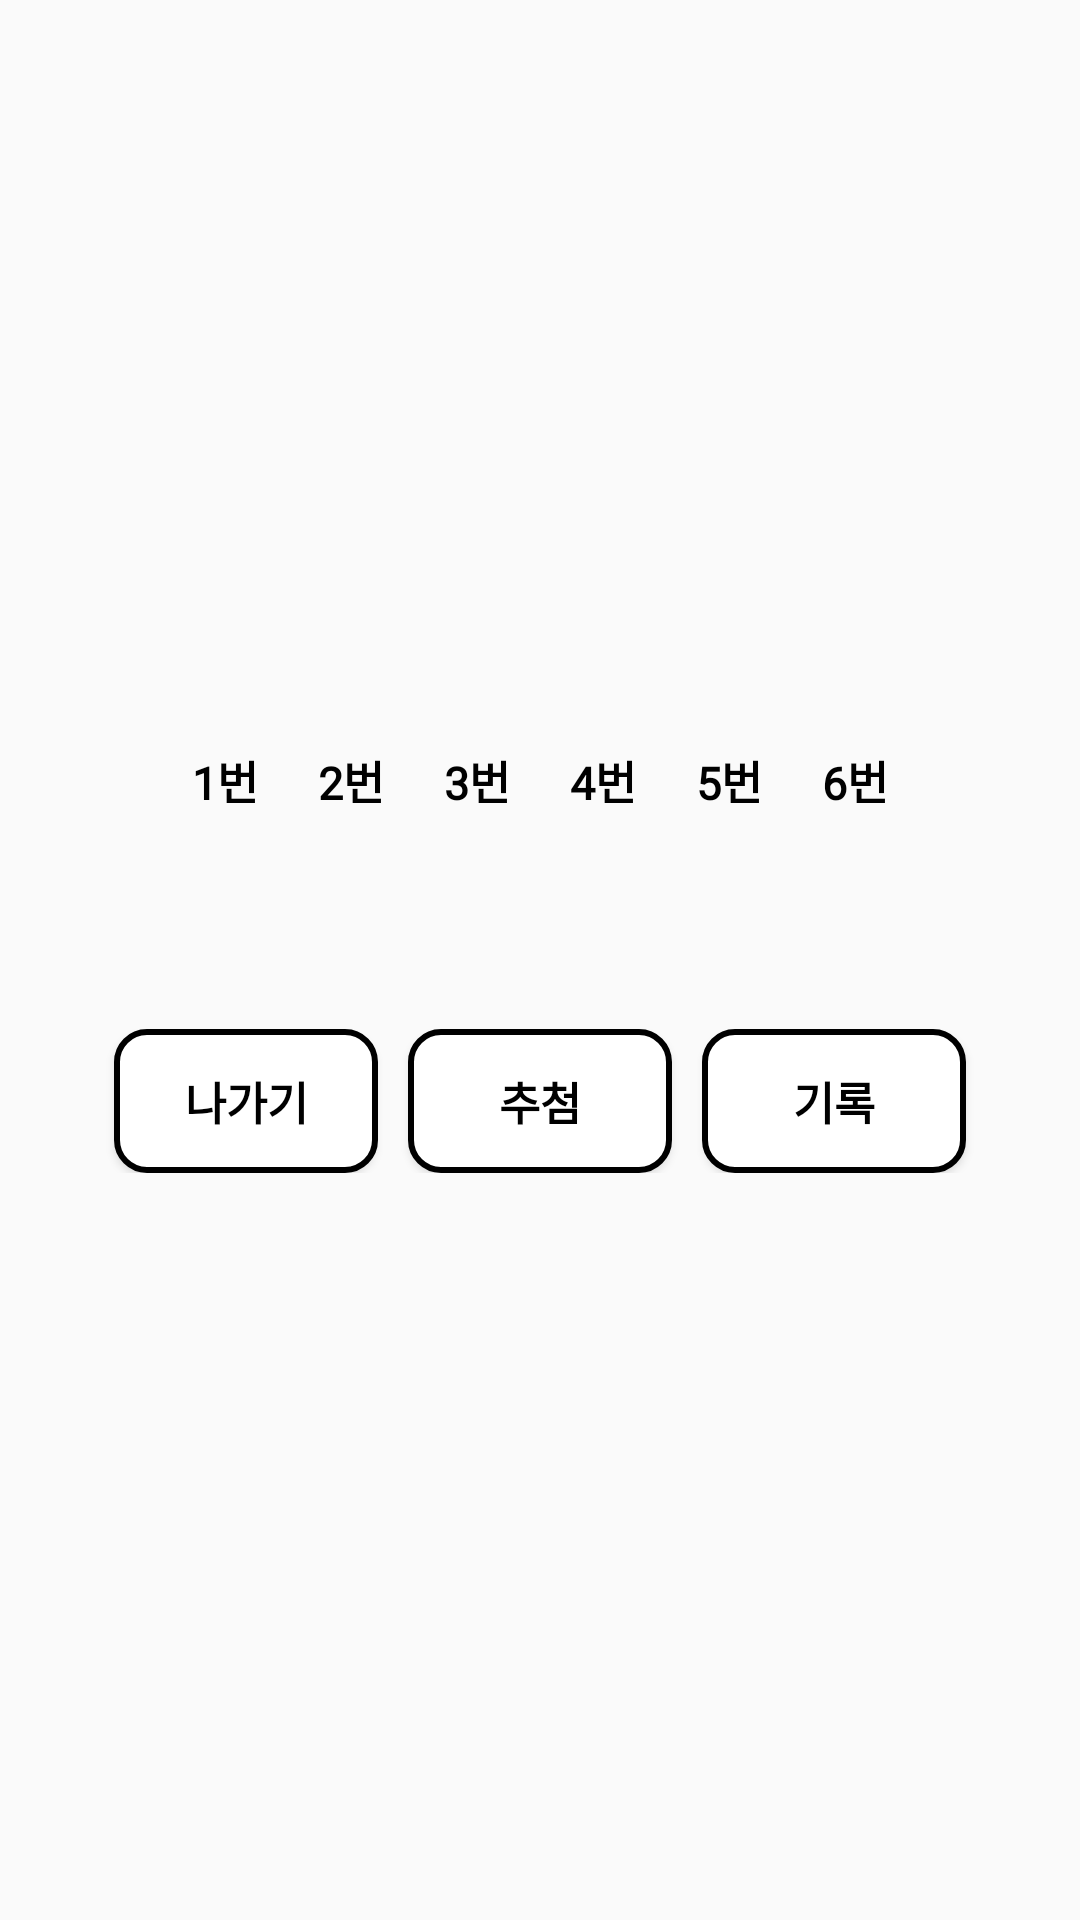

Here is an Android app screen rendered from its layout file. Give the layout XML and the strings, colors and styles it references.
<!-- AndroidManifest.xml: application theme AppTheme -->
<!-- res/layout/test_layout.xml -->
<?xml version="1.0" encoding="utf-8"?>
<LinearLayout xmlns:android="http://schemas.android.com/apk/res/android"
    android:orientation="vertical"
    android:layout_width="match_parent"
    android:layout_height="match_parent"
    android:gravity = "center"
    android:paddingTop="20dp"
    android:paddingBottom="20dp"
    android:paddingLeft="20dp"
    android:paddingRight="20dp">
    <LinearLayout
        android:layout_width="match_parent"
        android:layout_height="wrap_content"
        android:orientation="horizontal"
        android:gravity="center"
        android:layout_marginBottom="15dp">
        <TextView
            android:id = "@+id/test_number_1st"
            android:layout_width="wrap_content"
            android:layout_height="wrap_content"
            android:textColor = "@color/black"
            android:textStyle="bold"
            android:fontFamily="@font/binggrae"
            android:textSize = "15dp"
            android:text = "1번"
            android:layout_marginRight="20dp"/>
        <TextView
            android:id = "@+id/test_number_2nd"
            android:layout_width="wrap_content"
            android:layout_height="wrap_content"
            android:textColor = "@color/black"
            android:textStyle="bold"
            android:fontFamily="@font/binggrae"
            android:textSize = "15dp"
            android:text = "2번"
            android:layout_marginRight="20dp"/>
        <TextView
            android:id = "@+id/test_number_3rd"
            android:layout_width="wrap_content"
            android:layout_height="wrap_content"
            android:textColor = "@color/black"
            android:textStyle="bold"
            android:fontFamily="@font/binggrae"
            android:textSize = "15dp"
            android:text = "3번"
            android:layout_marginRight="20dp"/>
        <TextView
            android:id = "@+id/test_number_4th"
            android:layout_width="wrap_content"
            android:layout_height="wrap_content"
            android:textColor = "@color/black"
            android:textStyle="bold"
            android:fontFamily="@font/binggrae"
            android:textSize = "15dp"
            android:text = "4번"
            android:layout_marginRight="20dp"/>
        <TextView
            android:id = "@+id/test_number_5th"
            android:layout_width="wrap_content"
            android:layout_height="wrap_content"
            android:textColor = "@color/black"
            android:textStyle="bold"
            android:fontFamily="@font/binggrae"
            android:textSize = "15dp"
            android:text = "5번"
            android:layout_marginRight="20dp"/>
        <TextView
            android:id = "@+id/test_number_6th"
            android:layout_width="wrap_content"
            android:layout_height="wrap_content"
            android:textColor = "@color/black"
            android:textStyle="bold"
            android:fontFamily="@font/binggrae"
            android:textSize = "15dp"
            android:text = "6번"/>
    </LinearLayout>
    <LinearLayout
        android:id = "@+id/testLine"
        android:layout_width="match_parent"
        android:layout_height="2dp"
        android:background="@color/black"
        android:orientation="horizontal"
        android:visibility="invisible"
        android:layout_marginBottom="20dp"/>
    <LinearLayout
        android:id = "@+id/layoutTestSave"
        android:layout_width="match_parent"
        android:layout_height="wrap_content"
        android:orientation="vertical"
        android:gravity="center"
        android:layout_marginBottom="15dp">

    </LinearLayout>
    <LinearLayout
        android:layout_width="match_parent"
        android:layout_height="wrap_content"
        android:orientation="horizontal"
        android:gravity = "center"
        android:layout_marginTop="20dp">
        <Button
            android:id = "@+id/btnCancelTest"
            android:layout_width="wrap_content"
            android:layout_height="wrap_content"
            android:fontFamily="@font/binggrae"
            android:textColor = "@color/black"
            android:text = "나가기"
            android:background = "@drawable/block"
            android:textStyle="bold"
            android:textSize="15dp"/>
        <Button
            android:id = "@+id/btnRun"
            android:layout_width="wrap_content"
            android:layout_height="wrap_content"
            android:fontFamily="@font/binggrae"
            android:textColor = "@color/black"
            android:text = "추첨"
            android:background = "@drawable/block"
            android:textStyle="bold"
            android:textSize="15dp"
            android:layout_marginLeft="10dp"/>
        <Button
            android:id = "@+id/btnTestSave"
            android:layout_width="wrap_content"
            android:layout_height="wrap_content"
            android:fontFamily="@font/binggrae"
            android:textColor = "@color/black"
            android:text = "기록"
            android:background = "@drawable/block"
            android:textStyle="bold"
            android:textSize="15dp"
            android:layout_marginLeft="10dp"/>
    </LinearLayout>
</LinearLayout>
<!-- resources referenced by this layout -->
<resources>
  <color name="black">#000000</color>
  <!-- drawable block (drawable-v24) -->
  <?xml version="1.0" encoding="utf-8"?>
  <shape xmlns:android = "http://schemas.android.com/apk/res/android"
      android:padding = "25dp"
      android:shape = "rectangle">
      <solid android:color = "@color/white"/>
      <corners
          android:bottomLeftRadius="10dp"
          android:bottomRightRadius="10dp"
          android:topLeftRadius="10dp"
          android:topRightRadius="10dp" />
      <stroke
          android:width = "2dp"
          android:color = "@color/black"/>
  </shape>
  <style name="AppTheme" parent="Theme.AppCompat.Light.NoActionBar">
          
          <item name="colorPrimary">@color/colorPrimary</item>
          <item name="colorPrimaryDark">@color/logo_color</item>
          <item name="colorAccent">@color/colorAccent</item>
      </style>
  <color name="white">#ffffff</color>
  <color name="colorPrimary">#3F51B5</color>
  <color name="logo_color">#2CC3F8</color>
  <color name="colorAccent">#FF4081</color>
</resources>
